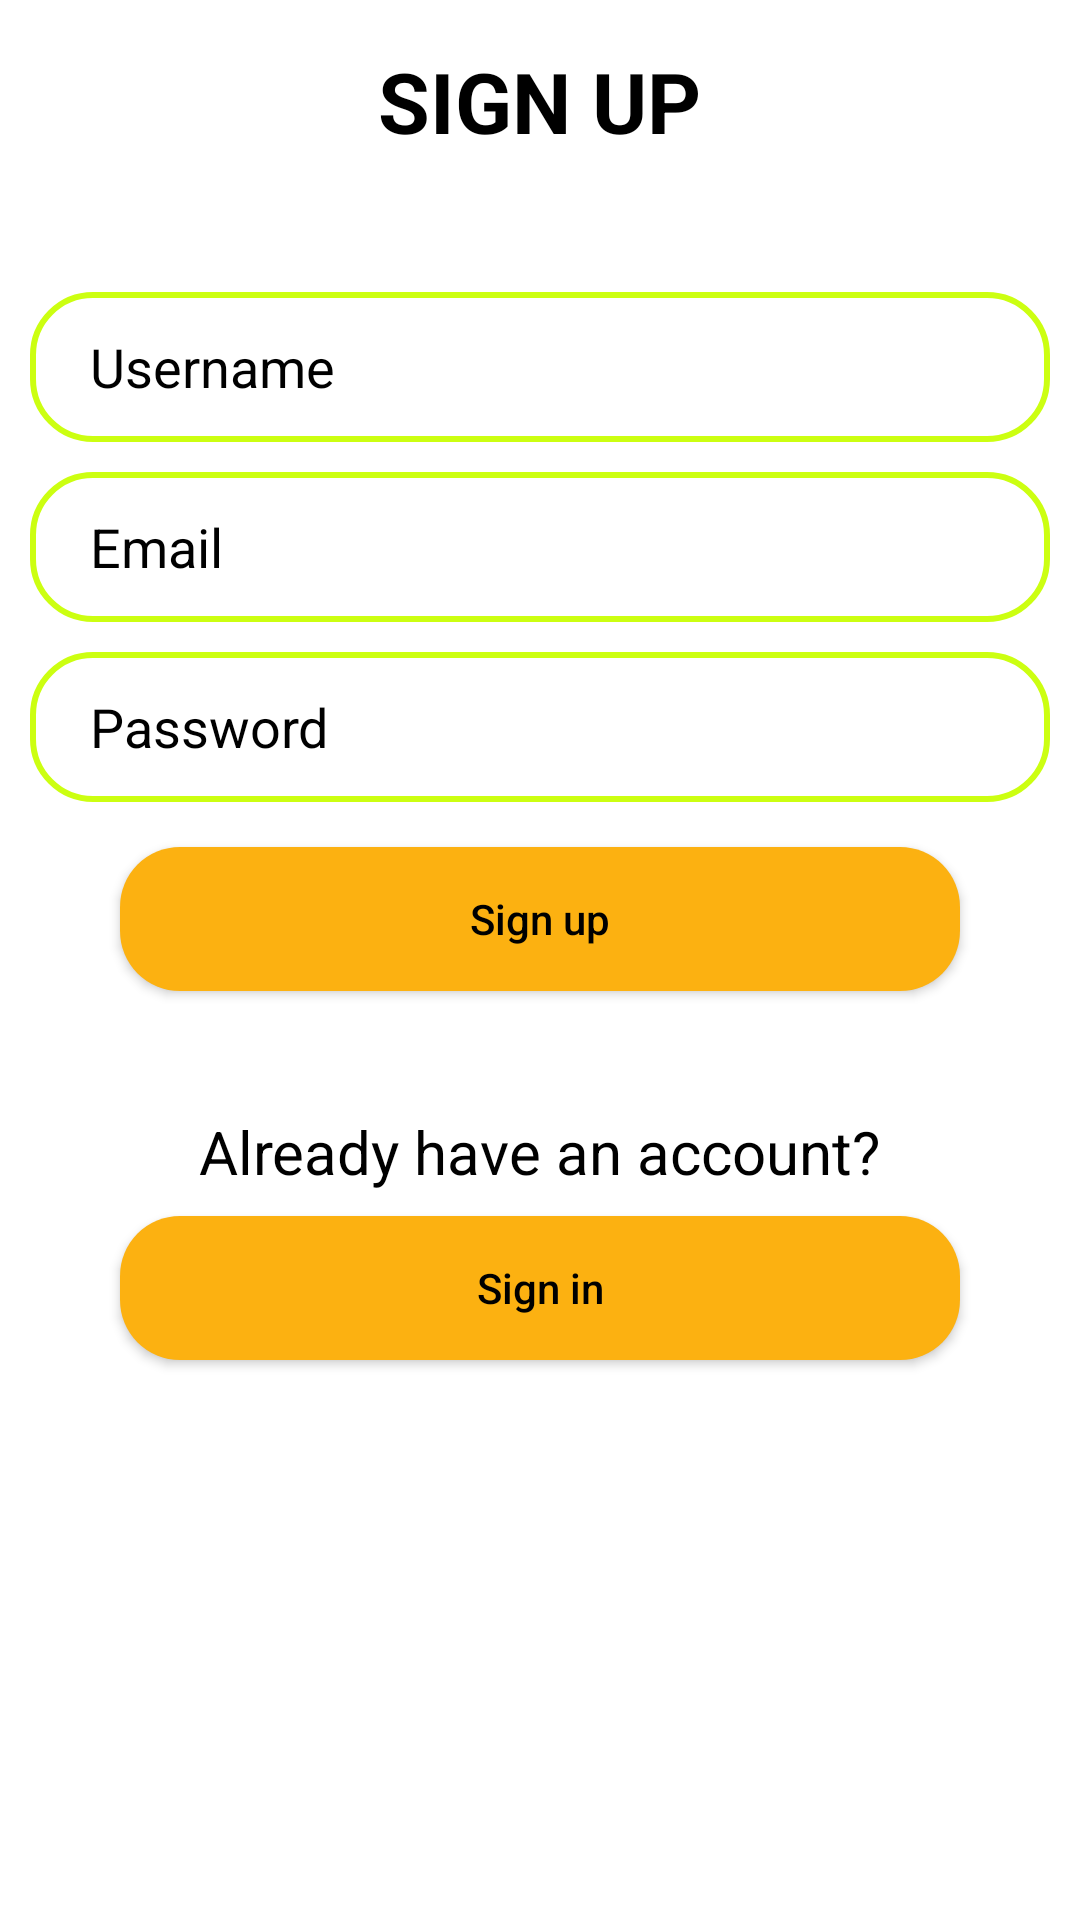

Layout XML and referenced resources for this Android screen:
<!-- AndroidManifest.xml: application theme Theme.Login -->
<!-- res/layout/activity_main.xml -->
<?xml version="1.0" encoding="utf-8"?>
<LinearLayout xmlns:android="http://schemas.android.com/apk/res/android"
    xmlns:app="http://schemas.android.com/apk/res-auto"
    xmlns:tools="http://schemas.android.com/tools"
    android:layout_width="match_parent"
    android:layout_height="match_parent"
    android:background="@color/black"
    android:orientation="vertical"
    tools:context=".ui.MainActivity">

    <TextView
        android:layout_width="wrap_content"
        android:layout_height="wrap_content"
        android:layout_gravity="center"
        android:layout_marginTop="15dp"
        android:text="@string/sign_up"
        android:textStyle="bold"
        android:textColor="@color/white"
        android:textSize="28sp" />

    <EditText
        android:id="@+id/username"
        android:layout_width="match_parent"
        android:layout_height="wrap_content"
        android:layout_marginHorizontal="10dp"
        android:layout_marginTop="45dp"
        android:background="@drawable/edit_text"
        android:hint="@string/username"
        android:importantForAutofill="no"
        android:inputType="text"
        android:minHeight="50dp"
        android:paddingHorizontal="20dp"
        android:textColor="@color/white"
        android:textColorHint="@color/white" />

    <EditText
        android:id="@+id/email"
        android:layout_width="match_parent"
        android:layout_height="wrap_content"
        android:layout_marginHorizontal="10dp"
        android:layout_marginTop="10dp"
        android:background="@drawable/edit_text"
        android:hint="@string/email"
        android:importantForAutofill="no"
        android:inputType="textEmailAddress"
        android:minHeight="50dp"
        android:paddingHorizontal="20dp"
        android:textColor="@color/white"
        android:textColorHint="@color/white" />

    <EditText
        android:id="@+id/password"
        android:layout_width="match_parent"
        android:layout_height="wrap_content"
        android:layout_marginHorizontal="10dp"
        android:layout_marginTop="10dp"
        android:background="@drawable/edit_text"
        android:hint="@string/password"
        android:importantForAutofill="no"
        android:inputType="textPassword"
        android:minHeight="50dp"
        android:paddingHorizontal="20dp"
        android:textColor="@color/white"
        android:textColorHint="@color/white" />

    <Button
        android:id="@+id/signUpButton1"
        android:layout_width="match_parent"
        android:layout_height="wrap_content"
        android:layout_marginHorizontal="40dp"
        android:layout_marginTop="15dp"
        android:background="@drawable/button"
        android:text="@string/sign_up_button"
        android:textColor="@color/white"
        android:clickable="true"
        android:textAllCaps="false" />

    <TextView
        android:layout_width="wrap_content"
        android:layout_height="wrap_content"
        android:layout_gravity="center"
        android:layout_marginTop="40dp"
        android:text="@string/have_an_account"
        android:textColor="@color/white"
        android:textSize="20sp" />


    <Button
        android:id="@+id/signInButton1"
        android:layout_width="match_parent"
        android:layout_height="wrap_content"
        android:layout_marginHorizontal="40dp"
        android:layout_marginTop="8dp"
        android:background="@drawable/button"
        android:clickable="true"
        android:text="@string/sign_in"
        android:textColor="@color/white"
        android:textAllCaps="false" />

</LinearLayout>
<!-- resources referenced by this layout -->
<resources>
  <color name="black">#FFFFFFFF</color>
  <color name="white">#FF000000</color>
  <!-- drawable button (drawable) -->
  <?xml version="1.0" encoding="utf-8"?>
  <shape xmlns:android="http://schemas.android.com/apk/res/android">
      <corners android:radius="20dp" />
      <solid android:color="#fcb111" />
  </shape>
  <!-- drawable edit_text (drawable) -->
  <?xml version="1.0" encoding="utf-8"?>
  <shape xmlns:android="http://schemas.android.com/apk/res/android">
      <corners android:radius="20dp" />
      <stroke
          android:width="2dp"
          android:color="@color/random5" />
  
  
  </shape>
  <string name="email">Email</string>
  <string name="have_an_account">Already have an account?</string>
  <string name="password">Password</string>
  <string name="sign_in">Sign in</string>
  <string name="sign_up">SIGN UP</string>
  <string name="sign_up_button">Sign up</string>
  <string name="username">Username</string>
  <style name="Theme.Login" parent="Base.Theme.Login" />
  <color name="random5">#CCFF11</color>
  <style name="Base.Theme.Login" parent="Theme.Material3.DayNight.NoActionBar">
          
          <item name="colorPrimary">@color/random1</item>
      </style>
  <color name="random1">#CCFF11</color>
</resources>
